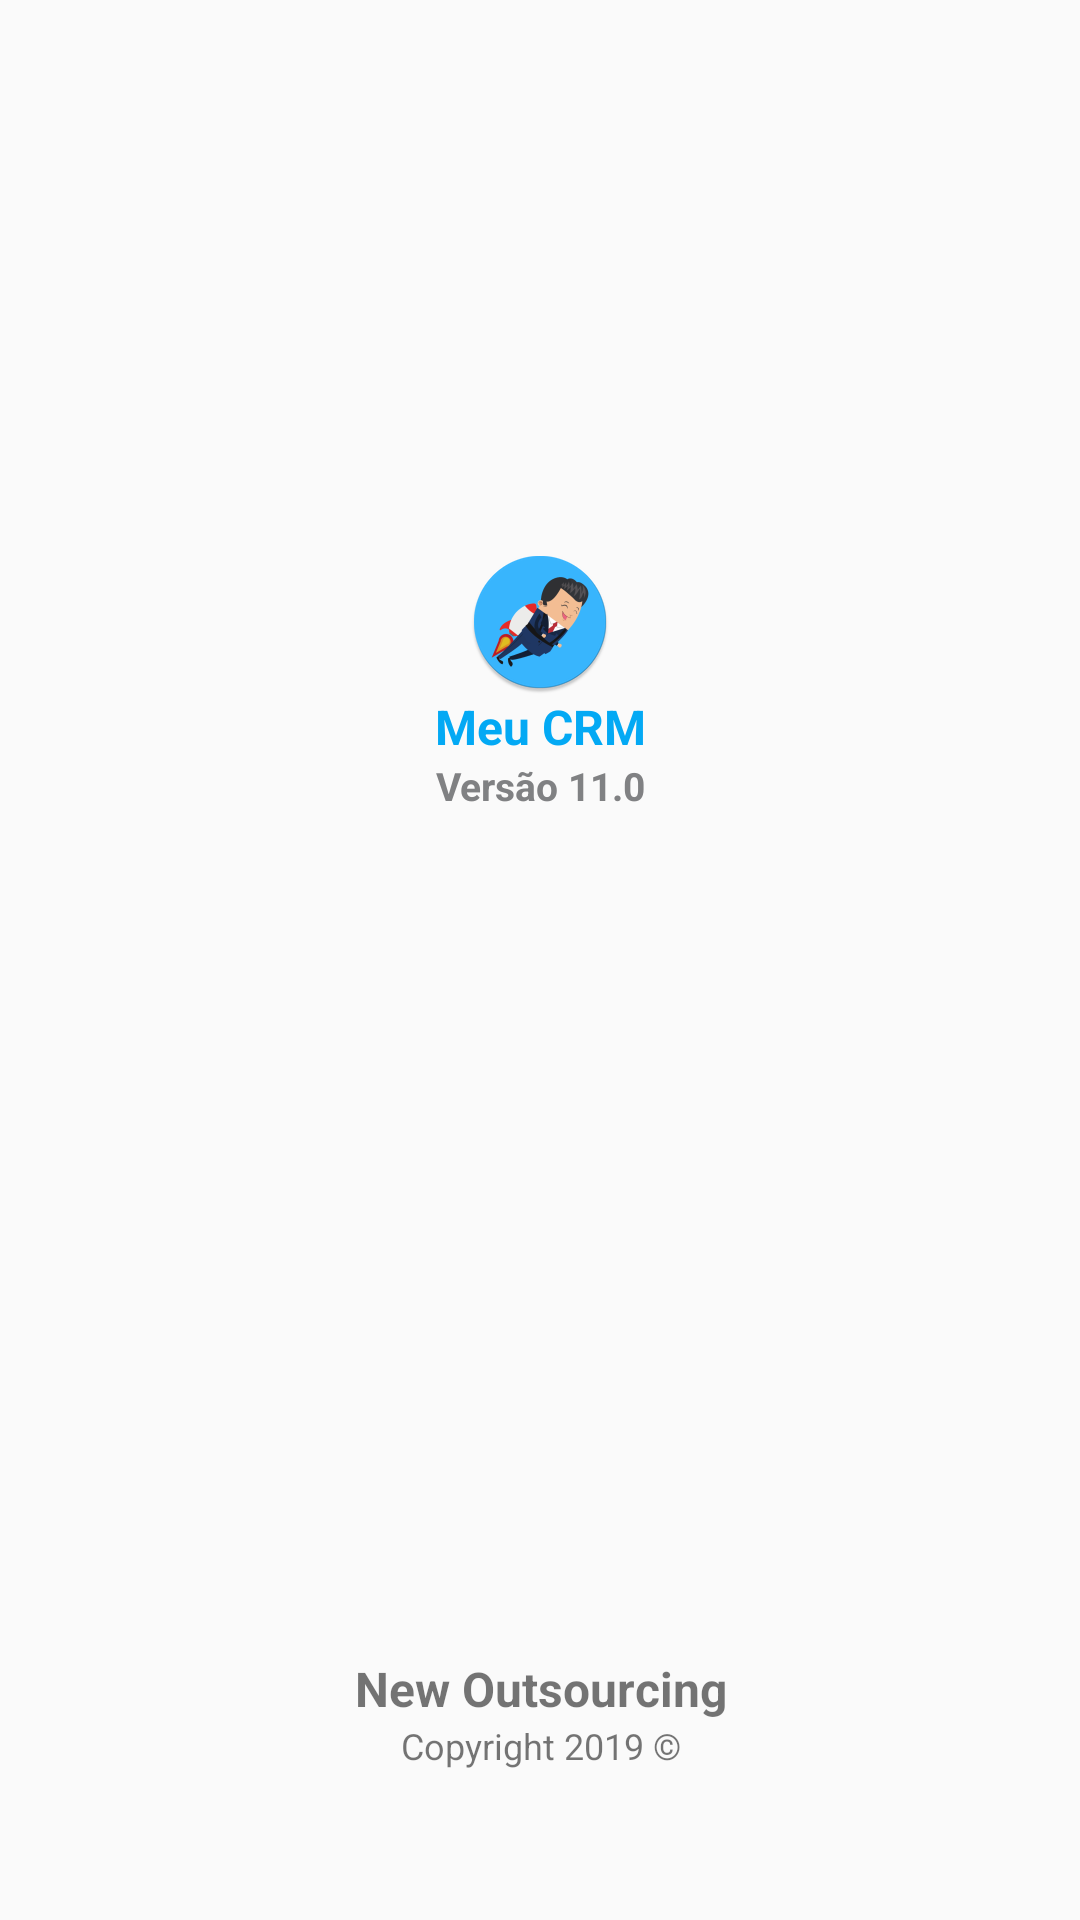

Write the Android layout XML for this screen, with the resource values it uses.
<!-- AndroidManifest.xml: activity theme AppTheme.NoActionBar -->
<!-- res/layout/activity_splash.xml -->
<?xml version="1.0" encoding="utf-8"?>
<LinearLayout
    xmlns:android="http://schemas.android.com/apk/res/android"
    xmlns:tools="http://schemas.android.com/tools"
    android:layout_width="match_parent"
    android:layout_height="match_parent"
    tools:context=".Views.Activitys.SplashActivity"
    android:orientation="vertical">

    <LinearLayout
        android:layout_width="match_parent"
        android:layout_height="wrap_content"
        android:gravity="center"
        android:layout_gravity="center"
        android:orientation="vertical"
        android:layout_weight="1">

        <ImageView
            android:layout_width="wrap_content"
            android:layout_height="wrap_content"
            android:src="@mipmap/ic_logo_blue_not_name_circle"
            android:layout_gravity="center"/>

        <TextView
            android:layout_width="match_parent"
            android:layout_height="wrap_content"
            android:layout_gravity="center"
            android:gravity="center"
            android:text="@string/str_app_name_en"
            android:textColor="@color/colorPrimary"
            android:textSize="16dp"
            android:textStyle="bold" />

        <TextView
            android:layout_width="match_parent"
            android:layout_height="wrap_content"
            android:text="@string/str_app_version"
            android:layout_gravity="center"
            android:gravity="center"
            android:textColor="@color/colorAccent"
            android:textSize="13dp"
            android:textStyle="bold"/>

        <ProgressBar
            style="?android:attr/progressBarStyle"
            android:layout_width="wrap_content"
            android:layout_height="wrap_content"
            android:layout_weight="0" />
    </LinearLayout>

    <LinearLayout
        android:layout_width="match_parent"
        android:layout_height="wrap_content"
        android:layout_gravity="center"
        android:gravity="center"
        android:layout_weight="0"
        android:orientation="vertical"
        android:layout_margin="50dp">

        <TextView
            android:layout_width="match_parent"
            android:layout_height="wrap_content"
            android:layout_gravity="center"
            android:gravity="center"
            android:text="@string/str_dev_name"
            android:textStyle="bold"
            android:textSize="16dp"/>

        <TextView
            android:layout_width="match_parent"
            android:layout_height="wrap_content"
            android:layout_gravity="center"
            android:gravity="center"
            android:text="@string/str_copyright"
            android:textSize="12dp"/>
    </LinearLayout>
</LinearLayout>
<!-- resources referenced by this layout -->
<resources>
  <color name="colorAccent">#808183</color>
  <color name="colorPrimary">#03A9F4</color>
  <!-- mipmap ic_logo_blue_not_name_circle: png bitmap (mipmap-hdpi, 5636 bytes) -->
  <string name="str_app_name_en">Meu CRM</string>
  <string name="str_app_version">Versão 11.0</string>
  <string name="str_copyright">Copyright 2019 ©</string>
  <string name="str_dev_name">New Outsourcing</string>
  <style name="AppTheme.NoActionBar">
          <item name="windowActionBar">false</item>
          <item name="windowNoTitle">true</item>
      </style>
</resources>
